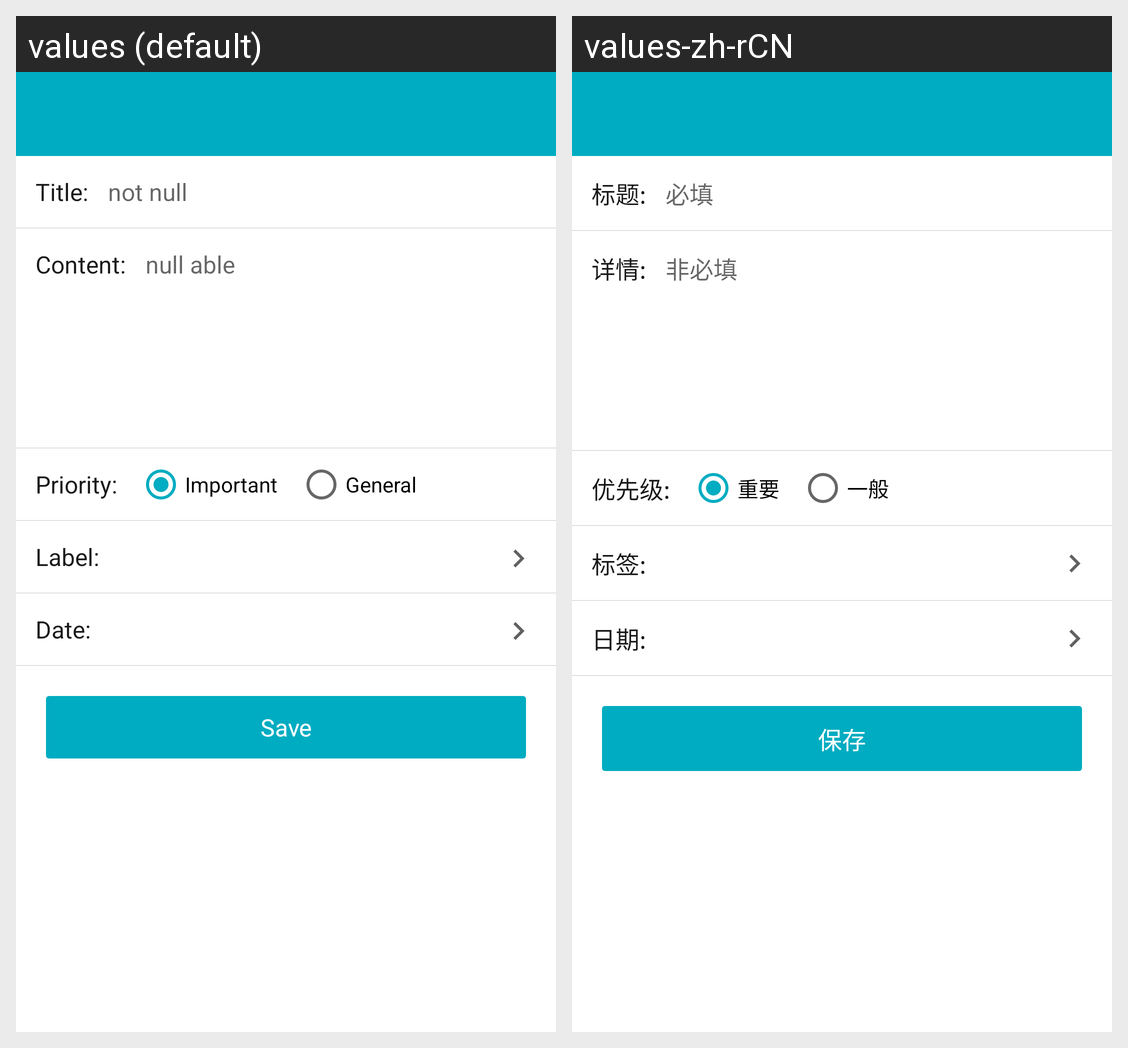

Here is an Android app screen in its default locale and in the app's own translations. Write out the translated-string differences for the strings that appear on this screen.
Android screen res/layout/activity_add_todo.xml rendered under 2 locales, left to right: values (default), values-zh-rCN. Device: Nexus 5 (rendered at 1080×1920; each locale shown at half size, 540×960, under a caption strip naming it); theme AppTheme.
Strings drawn on this screen, with the default value and each locale's value (text and hints the layout hard-codes, and strings that could not be matched under every locale, appear in the picture but are not listed):

tv_add_todo_title
  values: Title:
  values-zh-rCN: 标题:

hint_add_todo_not_null
  values: not null
  values-zh-rCN: 必填

tv_add_todo_content
  values: Content:
  values-zh-rCN: 详情:

hint_add_todo_null_able
  values: null able
  values-zh-rCN: 非必填

tv_add_todo_priority
  values: Priority:
  values-zh-rCN: 优先级:

todo_priority_1
  values: Important
  values-zh-rCN: 重要

todo_priority_2
  values: General
  values-zh-rCN: 一般

tv_add_todo_label
  values: Label:
  values-zh-rCN: 标签:

tv_add_todo_date
  values: Date:
  values-zh-rCN: 日期:

bt_todo_save
  values: Save
  values-zh-rCN: 保存
